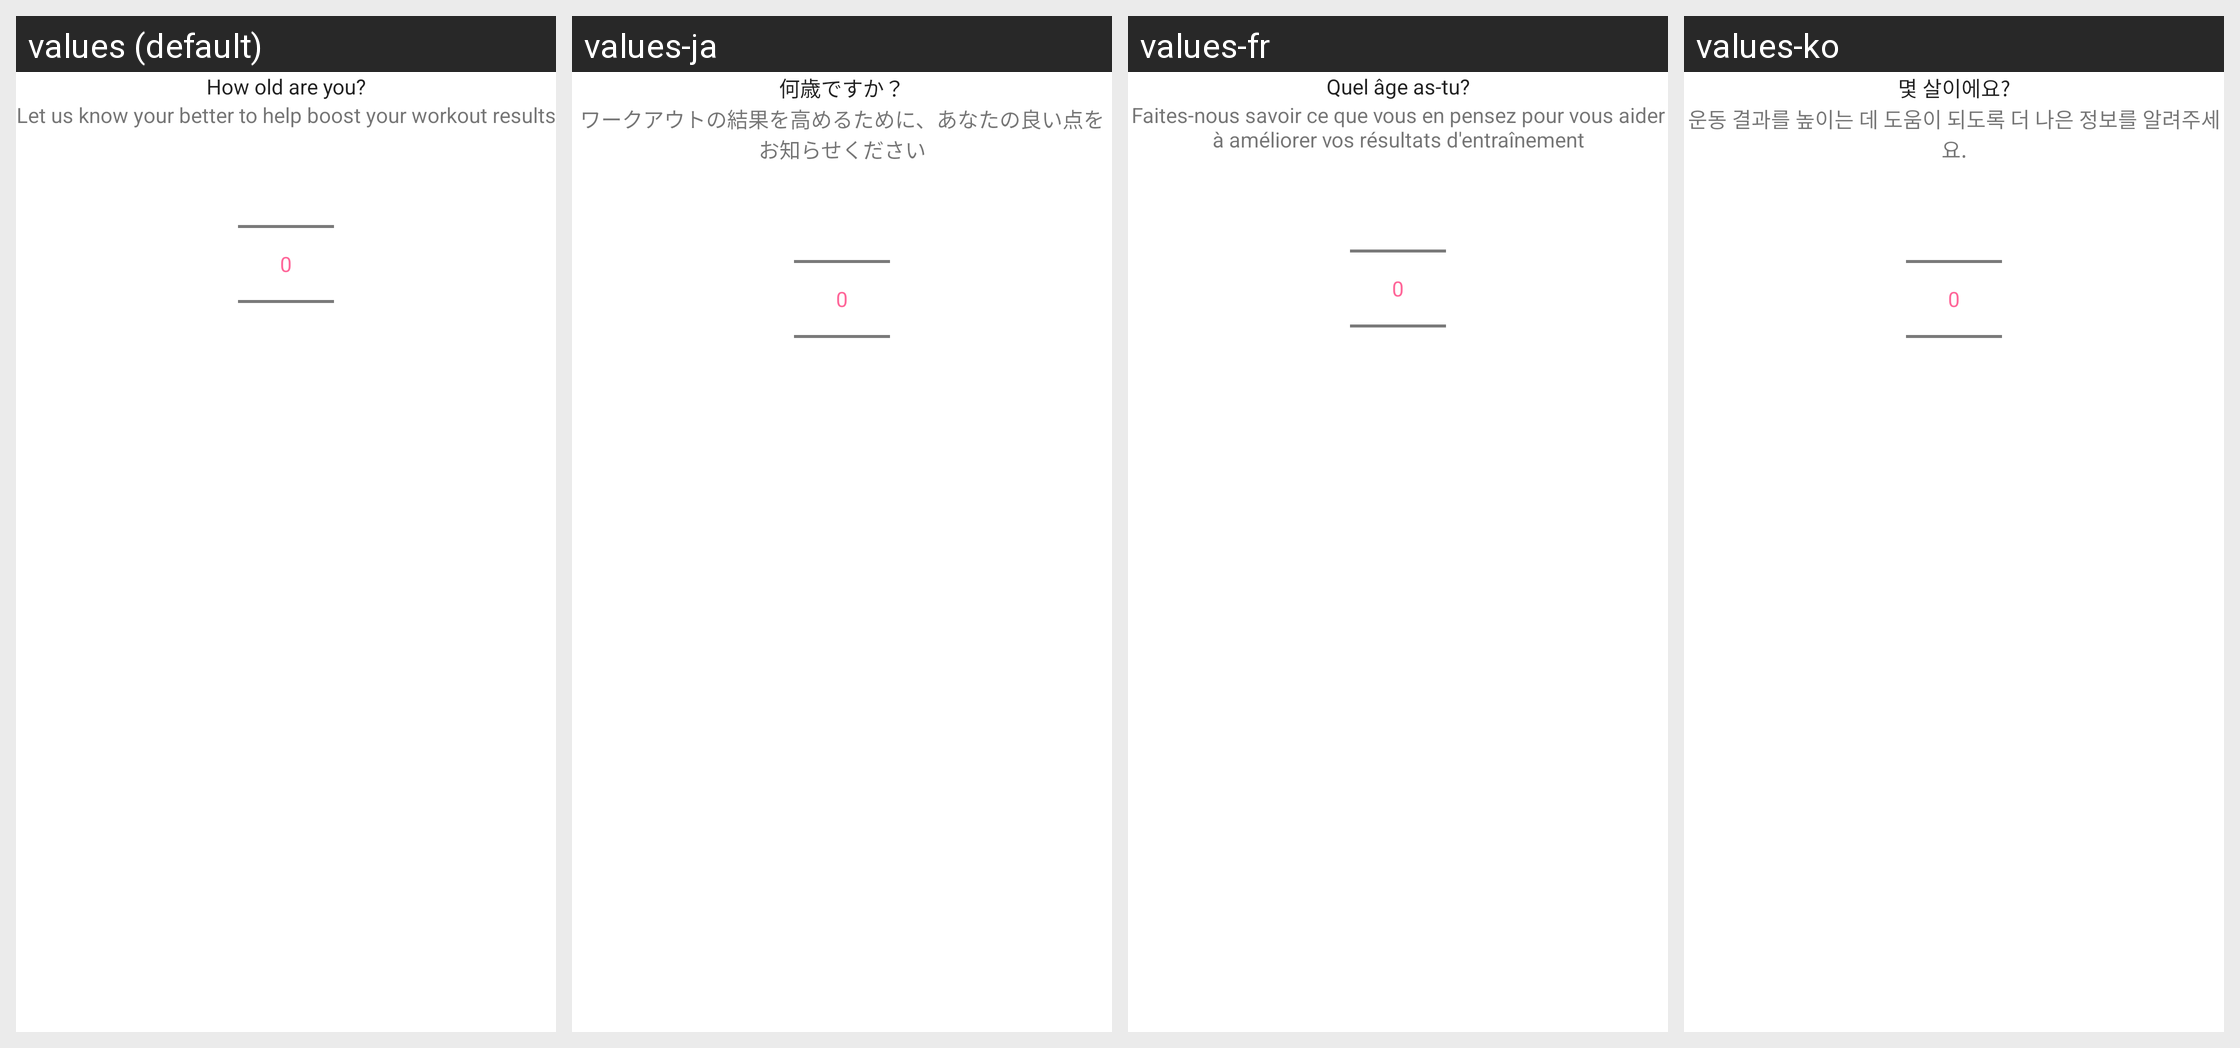

The Android screen above is rendered under several locales of the same app. Produce the string resources it draws, with the default and per-locale values.
Android screen res/layout/fragment_year_old_setup.xml rendered under 4 locales, left to right: values (default), values-ja, values-fr, values-ko. Device: Nexus 5 (rendered at 1080×1920; each locale shown at half size, 540×960, under a caption strip naming it); theme AppTheme.
Other locales in the repository, not shown: values-ar, values-ca, values-cs, values-da, values-de, values-es, values-fa, values-fi, values-hi, values-hr, values-in, values-it, values-lv, values-nl, values-no, values-pl, values-pt, values-ru, values-sv, values-th, values-tr, values-vi, values-zh-rCN, values-zh-rTW.
Strings drawn on this screen, with the default value and each locale's value (text and hints the layout hard-codes, and strings that could not be matched under every locale, appear in the picture but are not listed):

how_old
  values: How old are you?
  values-ja: 何歳ですか？
  values-fr: Quel âge as-tu?
  values-ko: 몇 살이에요?

txt_user_setup_description
  values: Let us know your better to help boost your workout results
  values-ja: ワークアウトの結果を高めるために、あなたの良い点をお知らせください
  values-fr: Faites-nous savoir ce que vous en pensez pour vous aider à améliorer vos résultats d'entraînement
  values-ko: 운동 결과를 높이는 데 도움이 되도록 더 나은 정보를 알려주세요.
